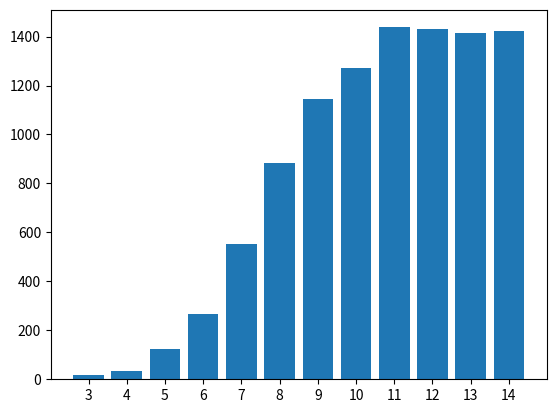

Source code (Python):

import matplotlib.pyplot as plt
from numpy.random.mtrand import rand
import numpy

def randomInDistrib(distrib,min=0,max=1):
    x = min + rand()*(max-min)
    u = rand()
    while u > distrib(x):
        x = min + rand()*(max-min)
        u = rand()
    return x




if __name__ == "__main__":
    dict={}
    for i in range(10000):
        #r = randomInDistrib(lambda x: numpy.exp(-x/100)/100,0,50)               # P = exp(-da/la) / la
        r = randomInDistrib(lambda x: 0.5*(1+numpy.tanh((x-8)/2)), 3, 15)       # Y = 0.5*(1+Th[(E-E0)/2])
        try:
            dict.update({int(r) : dict[int(r)]+1})
        except KeyError:
            dict.update({int(r) : 1})
        
    # Sorting dictionary
    dict = {k:v for k, v in sorted(dict.items(), key=lambda x: x[0])}


    plt.bar(range(len(dict)), list(dict.values()), align='center')
    plt.xticks(range(len(dict)), list(dict.keys()))
    plt.show()
    
    
